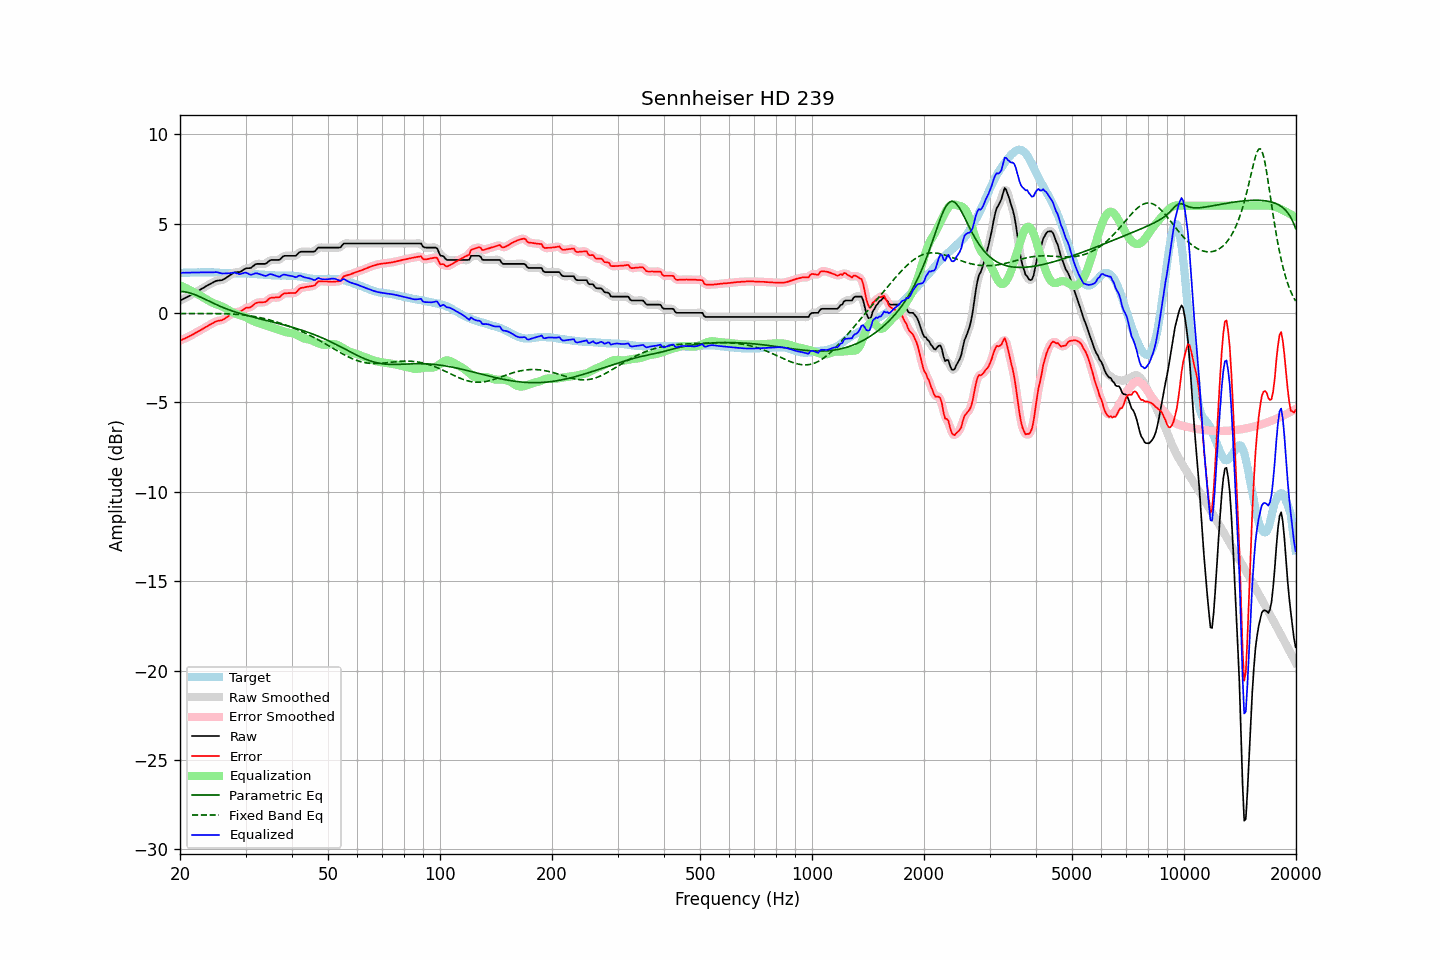

Source data for this figure (header and first rows):
frequency, raw, error, smoothed, error_smoothed, equalization, parametric_eq, fixed_band_eq, equalized_raw, equalized_smoothed, target
20.00, 0.70, -1.55, 0.70, -1.55, 1.55, 1.20, -0.03, 2.25, 2.25, 2.25
20.20, 0.74, -1.51, 0.74, -1.51, 1.51, 1.20, -0.03, 2.25, 2.25, 2.25
20.40, 0.79, -1.46, 0.79, -1.47, 1.47, 1.19, -0.03, 2.26, 2.25, 2.25
20.61, 0.83, -1.43, 0.83, -1.42, 1.42, 1.18, -0.03, 2.25, 2.25, 2.26
20.81, 0.88, -1.38, 0.88, -1.38, 1.38, 1.17, -0.03, 2.26, 2.26, 2.26
21.02, 0.92, -1.34, 0.92, -1.34, 1.34, 1.15, -0.03, 2.25, 2.26, 2.26
21.23, 0.97, -1.29, 0.97, -1.29, 1.29, 1.13, -0.03, 2.26, 2.26, 2.26
21.44, 1.02, -1.25, 1.02, -1.25, 1.24, 1.10, -0.03, 2.26, 2.26, 2.27
21.66, 1.07, -1.20, 1.07, -1.20, 1.20, 1.07, -0.03, 2.27, 2.27, 2.27
21.87, 1.12, -1.15, 1.12, -1.15, 1.15, 1.04, -0.03, 2.27, 2.27, 2.27
22.09, 1.17, -1.10, 1.17, -1.10, 1.10, 1.00, -0.03, 2.27, 2.27, 2.27
22.31, 1.22, -1.06, 1.22, -1.05, 1.05, 0.96, -0.03, 2.27, 2.27, 2.28
22.54, 1.27, -1.00, 1.27, -1.00, 1.00, 0.92, -0.03, 2.27, 2.27, 2.27
22.76, 1.33, -0.95, 1.32, -0.95, 0.95, 0.88, -0.03, 2.28, 2.27, 2.27
22.99, 1.38, -0.90, 1.38, -0.89, 0.90, 0.84, -0.03, 2.27, 2.27, 2.27
23.22, 1.43, -0.85, 1.43, -0.84, 0.84, 0.79, -0.03, 2.27, 2.28, 2.27
23.45, 1.49, -0.78, 1.48, -0.79, 0.79, 0.75, -0.03, 2.28, 2.27, 2.27
23.69, 1.54, -0.74, 1.54, -0.74, 0.74, 0.71, -0.03, 2.27, 2.27, 2.27
23.92, 1.59, -0.69, 1.59, -0.69, 0.68, 0.66, -0.03, 2.27, 2.27, 2.28
24.16, 1.64, -0.63, 1.64, -0.64, 0.63, 0.62, -0.03, 2.27, 2.27, 2.27
24.40, 1.69, -0.58, 1.69, -0.59, 0.59, 0.58, -0.03, 2.27, 2.27, 2.27
24.65, 1.73, -0.54, 1.73, -0.53, 0.54, 0.53, -0.03, 2.27, 2.28, 2.27
24.89, 1.78, -0.48, 1.77, -0.49, 0.51, 0.49, -0.03, 2.29, 2.28, 2.26
25.14, 1.81, -0.45, 1.80, -0.46, 0.48, 0.45, -0.03, 2.28, 2.28, 2.26
25.39, 1.82, -0.43, 1.82, -0.43, 0.44, 0.41, -0.03, 2.26, 2.26, 2.25
25.65, 1.83, -0.42, 1.83, -0.42, 0.41, 0.37, -0.04, 2.24, 2.24, 2.25
25.91, 1.84, -0.40, 1.85, -0.40, 0.37, 0.33, -0.04, 2.21, 2.22, 2.24
26.16, 1.88, -0.36, 1.88, -0.36, 0.33, 0.30, -0.04, 2.21, 2.21, 2.24
26.43, 1.93, -0.30, 1.93, -0.30, 0.28, 0.26, -0.04, 2.21, 2.21, 2.23
26.69, 1.99, -0.24, 1.99, -0.24, 0.23, 0.23, -0.05, 2.22, 2.22, 2.23
26.96, 2.05, -0.18, 2.05, -0.18, 0.17, 0.19, -0.05, 2.22, 2.22, 2.23
27.23, 2.11, -0.12, 2.11, -0.11, 0.12, 0.16, -0.05, 2.23, 2.23, 2.23
27.50, 2.17, -0.05, 2.17, -0.05, 0.07, 0.13, -0.06, 2.24, 2.24, 2.22
27.77, 2.23, 0.01, 2.23, 0.01, 0.02, 0.10, -0.06, 2.25, 2.25, 2.21
28.05, 2.28, 0.05, 2.27, 0.05, -0.01, 0.07, -0.07, 2.26, 2.25, 2.22
28.33, 2.28, 0.06, 2.28, 0.06, -0.05, 0.04, -0.07, 2.23, 2.23, 2.22
28.62, 2.29, 0.07, 2.29, 0.06, -0.08, 0.01, -0.08, 2.20, 2.20, 2.22
28.90, 2.29, 0.07, 2.30, 0.08, -0.12, -0.02, -0.09, 2.17, 2.18, 2.22
29.19, 2.33, 0.11, 2.33, 0.11, -0.14, -0.04, -0.10, 2.18, 2.19, 2.22
29.48, 2.39, 0.17, 2.39, 0.17, -0.17, -0.07, -0.10, 2.22, 2.22, 2.22
29.78, 2.45, 0.23, 2.45, 0.23, -0.20, -0.10, -0.11, 2.25, 2.24, 2.22
30.08, 2.50, 0.29, 2.49, 0.27, -0.24, -0.12, -0.12, 2.26, 2.25, 2.21
30.38, 2.51, 0.30, 2.50, 0.30, -0.28, -0.15, -0.14, 2.22, 2.22, 2.21
30.68, 2.51, 0.30, 2.51, 0.31, -0.33, -0.17, -0.15, 2.17, 2.18, 2.21
30.99, 2.52, 0.32, 2.54, 0.34, -0.38, -0.19, -0.16, 2.13, 2.15, 2.19
31.30, 2.59, 0.39, 2.59, 0.40, -0.43, -0.22, -0.18, 2.16, 2.16, 2.19
31.61, 2.66, 0.48, 2.66, 0.47, -0.47, -0.24, -0.19, 2.19, 2.19, 2.18
31.93, 2.73, 0.55, 2.71, 0.54, -0.50, -0.26, -0.21, 2.23, 2.21, 2.18
32.24, 2.75, 0.58, 2.74, 0.58, -0.53, -0.29, -0.22, 2.22, 2.22, 2.17
32.57, 2.75, 0.59, 2.75, 0.59, -0.56, -0.31, -0.24, 2.19, 2.20, 2.16
32.89, 2.75, 0.59, 2.75, 0.59, -0.59, -0.33, -0.26, 2.16, 2.16, 2.16
33.22, 2.75, 0.59, 2.74, 0.59, -0.62, -0.35, -0.28, 2.13, 2.13, 2.15
33.55, 2.75, 0.61, 2.74, 0.60, -0.65, -0.38, -0.30, 2.10, 2.10, 2.14
33.89, 2.75, 0.62, 2.76, 0.63, -0.68, -0.40, -0.32, 2.07, 2.09, 2.13
34.23, 2.80, 0.67, 2.81, 0.68, -0.71, -0.42, -0.35, 2.09, 2.10, 2.13
34.57, 2.88, 0.76, 2.87, 0.75, -0.74, -0.44, -0.37, 2.14, 2.13, 2.12
34.92, 2.95, 0.83, 2.93, 0.82, -0.77, -0.47, -0.39, 2.18, 2.16, 2.12
35.27, 2.97, 0.85, 2.97, 0.85, -0.80, -0.49, -0.42, 2.17, 2.16, 2.11
35.62, 2.97, 0.86, 2.97, 0.87, -0.83, -0.51, -0.45, 2.13, 2.14, 2.11
35.97, 2.97, 0.87, 2.97, 0.87, -0.87, -0.53, -0.47, 2.10, 2.10, 2.10
... 635 more rows
